Image classification data set "cropped_dataset" (vkerem0/visionfortress on GitHub). Class labels (9): demoman, engineer, heavy, medic, pyro, scout, sniper, soldier, spy.

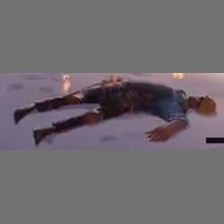
Label: engineer

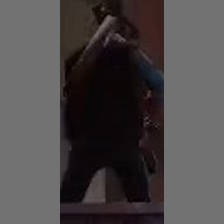
Label: sniper

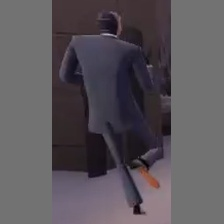
Label: spy

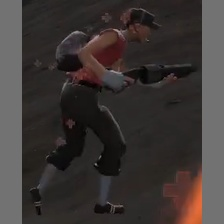
Label: scout

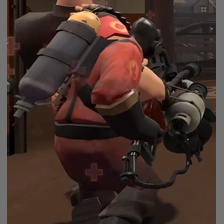
Label: pyro

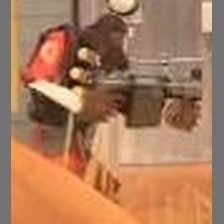
Label: demoman
